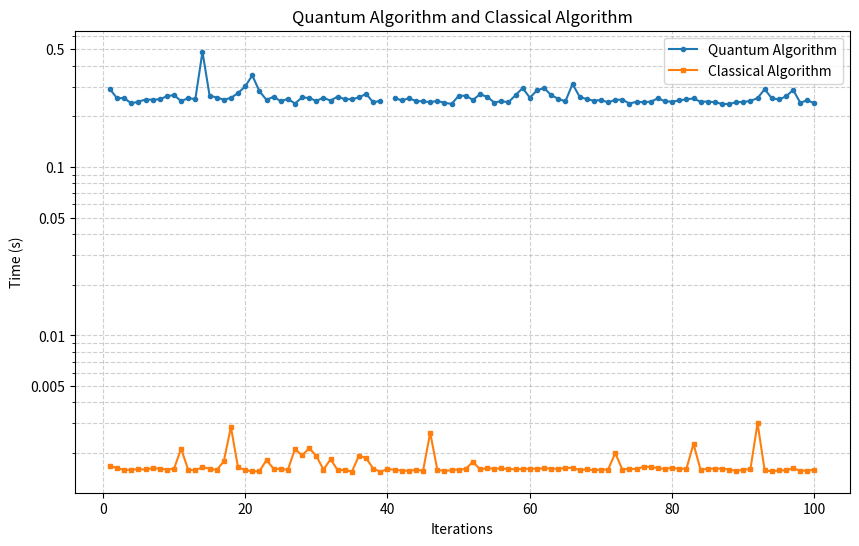

Generate this figure with matplotlib:
import matplotlib.pyplot as plt
import pandas as pd

data_dict = {
    "Iteration": list(range(1, 101)),
    "Quantum": [
        0.2901664001, 0.2556854, 0.2566998, 0.2384125001, 0.2447392999, 0.2510264001, 0.2512326001, 0.2521585, 
        0.2630210998, 0.2673796001, 0.2460807001, 0.2563427, 0.252899, 0.4834191001, 0.2656354001, 0.2582854, 
        0.2511325001, 0.2568667, 0.2748194998, 0.3005159001, 0.349926, 0.2817009999, 0.2504103, 0.2614200001, 
        0.2455939001, 0.2540253999, 0.2379276999, 0.2590442998, 0.2565588001, 0.2469202001, 0.2578232, 0.2477193, 
        0.2620794999, 0.2524859, 0.2527415, 0.25881, 0.2716971999, 0.2417275, 0.2474573001, None, 0.2574410001, 
        0.2482580999, 0.2556139, 0.2468225001, 0.2450698998, 0.2429316, 0.246452, 0.2409119001, 0.2365614001, 
        0.2644340999, 0.2651283001, 0.25022, 0.2699811999, 0.2613566001, 0.2414535, 0.2458794999, 0.2422404001, 
        0.2672010998, 0.2943243, 0.257857, 0.2846706, 0.2944472001, 0.2671194, 0.253792, 0.2451451002, 0.3110491, 
        0.2610521, 0.2526827001, 0.2475139999, 0.2498464, 0.2419869001, 0.2503024, 0.2511489999, 0.2381493999, 
        0.2438393, 0.2423353998, 0.2443973999, 0.25572, 0.2455229, 0.2442139999, 0.2484633001, 0.2522388999, 
        0.2550399001, 0.2437780001, 0.2447827999, 0.2423928999, 0.2370202001, 0.2361132, 0.2425801, 0.2432152, 
        0.2470395998, 0.2561011999, 0.2899252002, 0.2555788001, 0.2519174998, 0.2621801998, 0.2867234, 0.2408696001, 
        0.2486417, 0.2386454002
    ],
    "Classical": [
        0.001677399967, 0.001631400082, 0.001587599982, 0.001596800052, 0.001604699995, 0.001599800074, 0.001625400037, 
        0.00161970011, 0.001595499925, 0.001615300076, 0.002122699982, 0.001592400018, 0.001582399942, 0.001649199985, 
        0.001620399999, 0.00158739998, 0.001790700015, 0.00285629998, 0.001643800177, 0.001591400011, 0.001557100099, 
        0.001562199788, 0.001819200115, 0.001615199959, 0.001611300046, 0.001593000023, 0.002114099916, 0.001938299974, 
        0.002140899887, 0.001925699878, 0.001597199822, 0.001837699907, 0.001586700091, 0.001591700129, 0.00155380019, 
        0.001933999825, 0.001867899904, 0.001617699862, 0.001551300054, 0.001608600141, 0.001592800021, 0.001574599883, 
        0.00157120009, 0.001592000015, 0.001574599883, 0.002642599866, 0.001595000038, 0.001565399813, 0.001586100087, 
        0.001598800067, 0.001609399915, 0.001780699939, 0.00160009996, 0.001628600061, 0.001618199982, 0.001622300129, 
        0.00161050004, 0.001603699988, 0.001608499791, 0.001619999995, 0.001614100067, 0.001626299927, 0.001619200222, 
        0.001612399938, 0.001631000079, 0.001637900015, 0.001584199956, 0.00160479988, 0.001582700061, 0.001596599817, 
        0.001597200055, 0.002001000103, 0.00159869995, 0.001615900081, 0.001606100006, 0.001662600087, 0.001655200031, 
        0.001630600076, 0.001607400132, 0.001639300026, 0.001613699831, 0.00161450007, 0.002268800046, 0.001588499872, 
        0.001616500085, 0.001618899871, 0.001617900096, 0.001598399831, 0.001570300199, 0.001593299909, 0.001608599909, 
        0.003014200134, 0.001578599913, 0.001562000019, 0.001578399912, 0.001580199925, 0.001629699953, 0.001570400083, 
        0.00157730002, 0.001591500128
    ]
}

df = pd.DataFrame(data_dict)

plt.figure(figsize=(10, 6))
plt.plot(df["Iteration"], df["Quantum"], label="Quantum Algorithm", marker="o", markersize=3, linestyle='-')
plt.plot(df["Iteration"], df["Classical"], label="Classical Algorithm", marker="s", markersize=3, linestyle='-')

plt.yscale("log")
plt.title("Quantum Algorithm and Classical Algorithm")
plt.xlabel("Iterations")
plt.ylabel("Time (s)")
plt.legend()
plt.grid(True, which="both", linestyle="--", alpha=0.6)

plt.yticks([0.5, 0.1, 0.05, 0.01, 0.005], labels=["0.5", "0.1", "0.05", "0.01", "0.005"])

plt.show()
